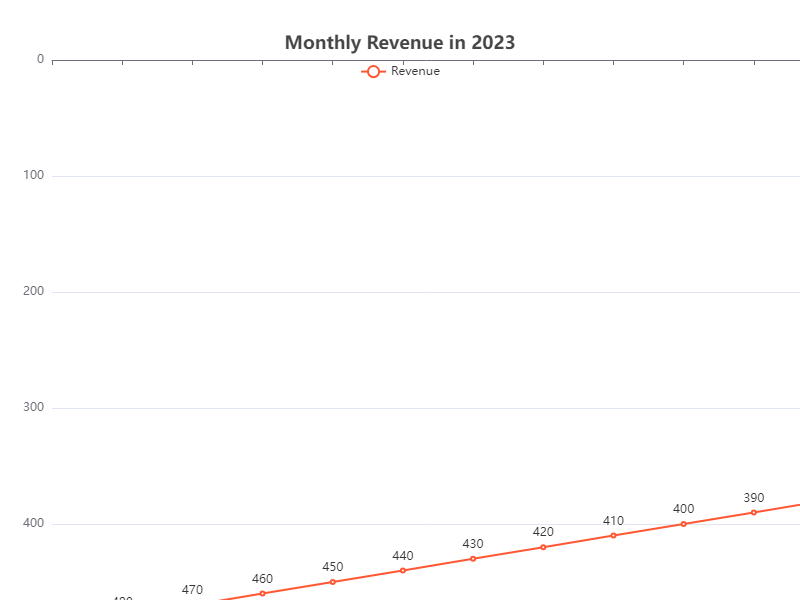

The table this chart was drawn from, first rows:
Date, Revenue
2023-01, 500
2023-02, 480
2023-03, 470
2023-04, 460
2023-05, 450
2023-06, 440
2023-07, 430
2023-08, 420
2023-09, 410
2023-10, 400
2023-11, 390
2023-12, 380
